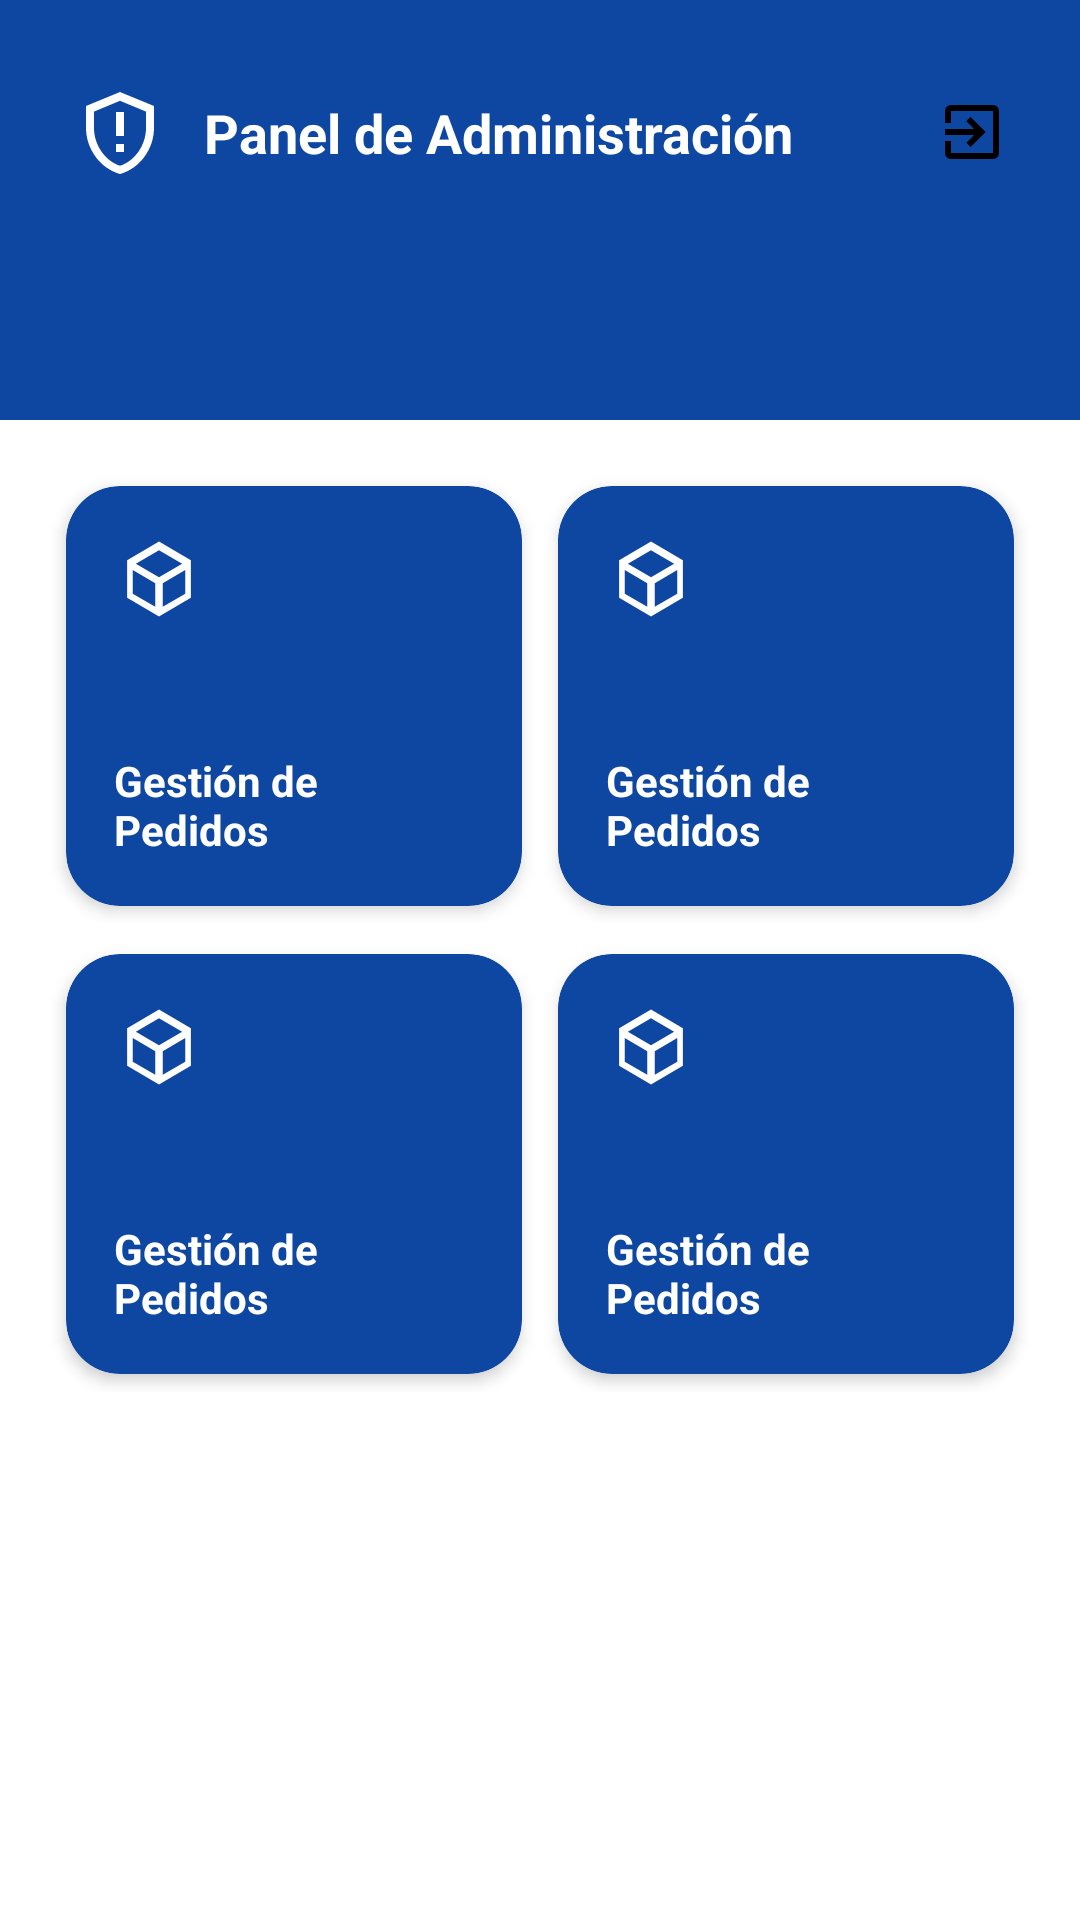

This screen was rendered from an Android layout file. Write that file and the resources it references.
<!-- AndroidManifest.xml: application theme AppTheme -->
<!-- res/layout/activity_admin_dashboard.xml -->
<?xml version="1.0" encoding="utf-8"?>
<androidx.constraintlayout.widget.ConstraintLayout xmlns:android="http://schemas.android.com/apk/res/android"
    xmlns:app="http://schemas.android.com/apk/res-auto"
    xmlns:tools="http://schemas.android.com/tools"
    android:layout_width="match_parent"
    android:layout_height="match_parent"
    android:background="@color/white"
    tools:context=".AdminDashboardActivity">

    
    <androidx.constraintlayout.widget.ConstraintLayout
        android:id="@+id/header_admin"
        android:layout_width="0dp"
        android:layout_height="140dp"
        android:background="@color/navy_dark"
        app:layout_constraintTop_toTopOf="parent"
        app:layout_constraintStart_toStartOf="parent"
        app:layout_constraintEnd_toEndOf="parent">

        <ImageView
            android:id="@+id/iv_admin_shield"
            android:layout_width="32dp"
            android:layout_height="32dp"
            android:layout_marginStart="24dp"
            android:layout_marginTop="28dp"
            android:src="@drawable/ic_admin_shield"
            app:layout_constraintTop_toTopOf="parent"
            app:layout_constraintStart_toStartOf="parent"
            tools:ignore="ContentDescription" />

        <TextView
            android:layout_width="wrap_content"
            android:layout_height="wrap_content"
            android:layout_marginStart="12dp"
            android:text="@string/admin_dashboard_title"
            android:textColor="@color/white"
            android:textSize="18sp"
            android:textStyle="bold"
            app:layout_constraintTop_toTopOf="@id/iv_admin_shield"
            app:layout_constraintBottom_toBottomOf="@id/iv_admin_shield"
            app:layout_constraintStart_toEndOf="@id/iv_admin_shield" />

        <ImageView
            android:id="@+id/btn_admin_logout"
            android:layout_width="24dp"
            android:layout_height="24dp"
            android:layout_marginEnd="24dp"
            android:src="@drawable/ic_signout_arrow"
            android:clickable="true"
            android:focusable="true"
            android:background="?attr/selectableItemBackgroundBorderless"
            app:layout_constraintTop_toTopOf="@id/iv_admin_shield"
            app:layout_constraintBottom_toBottomOf="@id/iv_admin_shield"
            app:layout_constraintEnd_toEndOf="parent"
            tools:ignore="ContentDescription" />

        <TextView
            android:id="@+id/tv_admin_welcome"
            android:layout_width="0dp"
            android:layout_height="wrap_content"
            android:layout_marginStart="24dp"
            android:layout_marginTop="16dp"
            android:layout_marginEnd="24dp"
            android:textColor="@color/white"
            android:alpha="0.85"
            android:textSize="13sp"
            tools:text="Bienvenido, admin@stylebyte.com"
            app:layout_constraintTop_toBottomOf="@id/iv_admin_shield"
            app:layout_constraintStart_toStartOf="parent"
            app:layout_constraintEnd_toEndOf="parent" />

    </androidx.constraintlayout.widget.ConstraintLayout>

    <androidx.core.widget.NestedScrollView
        android:layout_width="0dp"
        android:layout_height="0dp"
        app:layout_constraintTop_toBottomOf="@id/header_admin"
        app:layout_constraintBottom_toBottomOf="parent"
        app:layout_constraintStart_toStartOf="parent"
        app:layout_constraintEnd_toEndOf="parent">

        <LinearLayout
            android:layout_width="match_parent"
            android:layout_height="wrap_content"
            android:orientation="vertical"
            android:padding="16dp">

            
            <LinearLayout
                android:layout_width="match_parent"
                android:layout_height="wrap_content"
                android:orientation="horizontal">

                <include android:id="@+id/card_admin_products" layout="@layout/item_admin_dashboard_card" />
                <include android:id="@+id/card_admin_categories" layout="@layout/item_admin_dashboard_card" />
            </LinearLayout>

            
            <LinearLayout
                android:layout_width="match_parent"
                android:layout_height="wrap_content"
                android:layout_marginTop="4dp"
                android:orientation="horizontal">

                <include android:id="@+id/card_admin_orders" layout="@layout/item_admin_dashboard_card" />
                <include android:id="@+id/card_admin_users" layout="@layout/item_admin_dashboard_card" />
            </LinearLayout>

        </LinearLayout>
    </androidx.core.widget.NestedScrollView>

</androidx.constraintlayout.widget.ConstraintLayout>
<!-- res/layout/item_admin_dashboard_card.xml (included above) -->
<?xml version="1.0" encoding="utf-8"?>
<com.google.android.material.card.MaterialCardView xmlns:android="http://schemas.android.com/apk/res/android"
    xmlns:app="http://schemas.android.com/apk/res-auto"
    xmlns:tools="http://schemas.android.com/tools"
    android:layout_width="0dp"
    android:layout_height="140dp"
    android:layout_weight="1"
    android:layout_margin="6dp"
    android:clickable="true"
    android:focusable="true"
    android:foreground="?attr/selectableItemBackground"
    app:cardBackgroundColor="@color/navy_dark"
    app:cardCornerRadius="18dp"
    app:cardElevation="3dp"
    app:strokeWidth="0dp">

    <androidx.constraintlayout.widget.ConstraintLayout
        android:layout_width="match_parent"
        android:layout_height="match_parent"
        android:padding="16dp">

        <ImageView
            android:id="@+id/iv_card_icon"
            android:layout_width="30dp"
            android:layout_height="30dp"
            app:layout_constraintTop_toTopOf="parent"
            app:layout_constraintStart_toStartOf="parent"
            tools:src="@drawable/ic_orders_admin"
            tools:ignore="ContentDescription" />

        <TextView
            android:id="@+id/tv_card_title"
            android:layout_width="0dp"
            android:layout_height="wrap_content"
            android:textColor="@color/white"
            android:textStyle="bold"
            android:textSize="14sp"
            app:layout_constraintBottom_toBottomOf="parent"
            app:layout_constraintStart_toStartOf="parent"
            app:layout_constraintEnd_toEndOf="parent"
            tools:text="Gestión de Pedidos" />

    </androidx.constraintlayout.widget.ConstraintLayout>
</com.google.android.material.card.MaterialCardView>
<!-- resources referenced by this layout -->
<resources>
  <color name="navy_dark">#0D47A1</color>
  <color name="white">#FFFFFF</color>
  <!-- drawable ic_admin_shield (drawable) -->
  <vector xmlns:android="http://schemas.android.com/apk/res/android"
      android:width="24dp"
      android:height="24dp"
      android:viewportWidth="24"
      android:viewportHeight="24">
      <path
          android:fillColor="#FFFFFF"
          android:pathData="M12,2 L20.5,5.5 L20.5,11 C20.5,16.25 16.9,21.16 12,22.5 C7.1,21.16 3.5,16.25 3.5,11 L3.5,5.5 Z M12,4.2 L5.5,6.9 L5.5,11 C5.5,15.24 8.29,19.27 12,20.44 C15.71,19.27 18.5,15.24 18.5,11 L18.5,6.9 Z M11,7 L13,7 L13,13 L11,13 Z M11,15 L13,15 L13,17 L11,17 Z" />
  </vector>
  <!-- drawable ic_orders_admin (drawable) -->
  <vector xmlns:android="http://schemas.android.com/apk/res/android"
      android:width="26dp"
      android:height="26dp"
      android:viewportWidth="24"
      android:viewportHeight="24">
      <path
          android:fillColor="#FFFFFF"
          android:pathData="M12,2 L20.5,7 L20.5,17 L12,22 L3.5,17 L3.5,7 Z M12,4.31 L5.83,7.9 L12,11.5 L18.17,7.9 Z M5,9.6 L5,15.9 L11,19.4 L11,13.1 Z M13,19.4 L19,15.9 L19,9.6 L13,13.1 Z" />
  </vector>
  <!-- drawable ic_signout_arrow (drawable) -->
  <vector xmlns:android="http://schemas.android.com/apk/res/android"
      android:width="24dp"
      android:height="24dp"
      android:viewportWidth="24"
      android:viewportHeight="24">
      <path
          android:fillColor="#000000"
          android:pathData="M10.09,15.59 L11.5,17 L16.5,12 L11.5,7 L10.09,8.41 L12.67,11 L3,11 L3,13 L12.67,13 Z M19,3 L5,3 C3.9,3 3,3.9 3,5 L3,9 L5,9 L5,5 L19,5 L19,19 L5,19 L5,15 L3,15 L3,19 C3,20.1 3.9,21 5,21 L19,21 C20.1,21 21,20.1 21,19 L21,5 C21,3.9 20.1,3 19,3 Z" />
  </vector>
  <string name="admin_dashboard_title">Panel de Administración</string>
  <style name="AppTheme" parent="Theme.Material3.Light.NoActionBar">
          <item name="colorPrimary">@color/navy_dark</item>
          <item name="colorSecondary">@color/label_gray</item>
      </style>
  <color name="label_gray">#8A8C94</color>
</resources>
